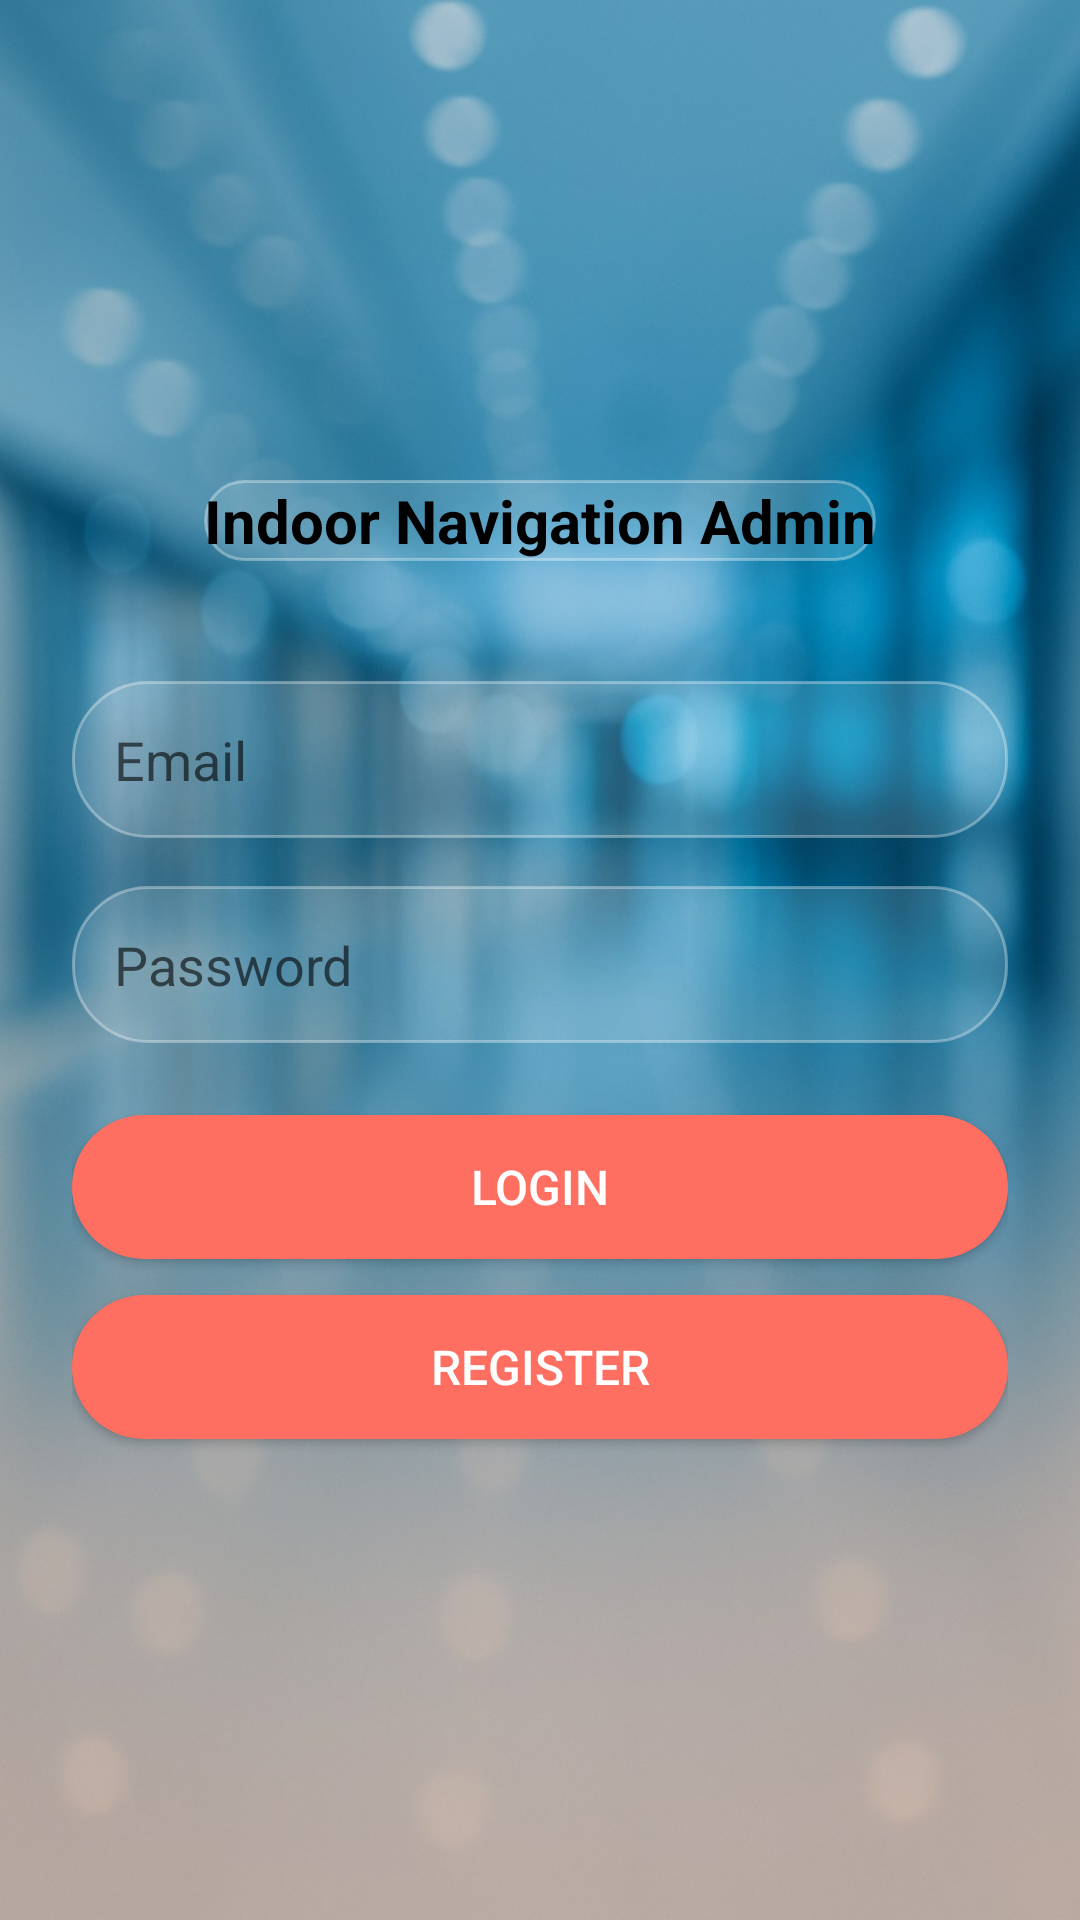

The Android layout XML behind this screen, and the referenced resources:
<!-- AndroidManifest.xml: application theme Theme.INS -->
<!-- res/layout/activity_login.xml -->
<LinearLayout xmlns:android="http://schemas.android.com/apk/res/android"
    android:layout_width="match_parent"
    android:layout_height="match_parent"
    android:background="@drawable/bg"
    android:orientation="vertical"
    android:gravity="center"
    android:padding="24dp"
    >

    


    
    <TextView
        android:layout_width="wrap_content"
        android:layout_height="wrap_content"
        android:text= "Indoor Navigation Admin"
        android:textSize="20sp"
        android:textStyle="bold"
        android:textColor="#000000"
        android:layout_marginBottom="40dp"
        android:background="@drawable/rounded_edittext"
        />

    
    <EditText
        android:id="@+id/emailEditText"
        android:layout_width="match_parent"
        android:layout_height="wrap_content"
        android:hint="Email"
        android:drawableStart="@drawable/ic_email"
        android:drawablePadding="12dp"
        android:background="@drawable/rounded_edittext"
        android:padding="14dp"
        android:textColor="#000000"
        android:inputType="textEmailAddress"
        android:layout_marginBottom="16dp"/>

    
    <EditText
        android:id="@+id/passwordEditText"
        android:layout_width="match_parent"
        android:layout_height="wrap_content"
        android:hint="Password"
        android:drawableStart="@drawable/ic_password"
        android:drawablePadding="12dp"
        android:background="@drawable/rounded_edittext"
        android:padding="14dp"
        android:textColor="#000000"
        android:inputType="textPassword"
        android:layout_marginBottom="24dp"/>

    
    <Button
        android:id="@+id/loginButton"
        android:layout_width="match_parent"
        android:layout_height="wrap_content"
        android:text="Login"
        android:textSize="16sp"
        android:textColor="#FFFFFF"
        android:background="@drawable/rounded_button"
        android:layout_marginBottom="12dp"/>

    
    <Button
        android:id="@+id/registerButton"
        android:layout_width="match_parent"
        android:layout_height="wrap_content"
        android:text="Register"
        android:textSize="16sp"
        android:textColor="#FFFFFF"
        android:background="@drawable/rounded_button"/>
</LinearLayout>
<!-- resources referenced by this layout -->
<resources>
  <!-- drawable bg: jpg bitmap (drawable, 124083 bytes) -->
  <!-- drawable rounded_button (drawable) -->
  <shape xmlns:android="http://schemas.android.com/apk/res/android" android:shape="rectangle">
      <solid android:color="#FF6F61"/>
      <corners android:radius="30dp"/>
  </shape>
  <!-- drawable rounded_edittext (drawable) -->
  <shape xmlns:android="http://schemas.android.com/apk/res/android" android:shape="rectangle">
      <solid android:color="#22FFFFFF"/>
      <corners android:radius="25dp"/>
      <stroke android:color="#55FFFFFF" android:width="1dp"/>
  </shape>
  <style name="Theme.INS" parent="Theme.MaterialComponents.DayNight.NoActionBar">
          
          <item name="colorPrimary">@color/purple_500</item>
          <item name="colorPrimaryVariant">@color/purple_700</item>
          <item name="colorOnPrimary">@color/white</item>
          
          <item name="colorSecondary">@color/teal_200</item>
          <item name="colorSecondaryVariant">@color/teal_700</item>
          <item name="colorOnSecondary">@color/black</item>
          
          <item name="android:statusBarColor" tools:targetApi="l">?attr/colorPrimaryVariant</item>
          
  
          
          
      </style>
  <color name="purple_500">#FF6200EE</color>
  <color name="purple_700">#FF3700B3</color>
  <color name="white">#FFFFFFFF</color>
  <color name="teal_200">#FF03DAC5</color>
  <color name="teal_700">#FF018786</color>
  <color name="black">#FF000000</color>
</resources>
